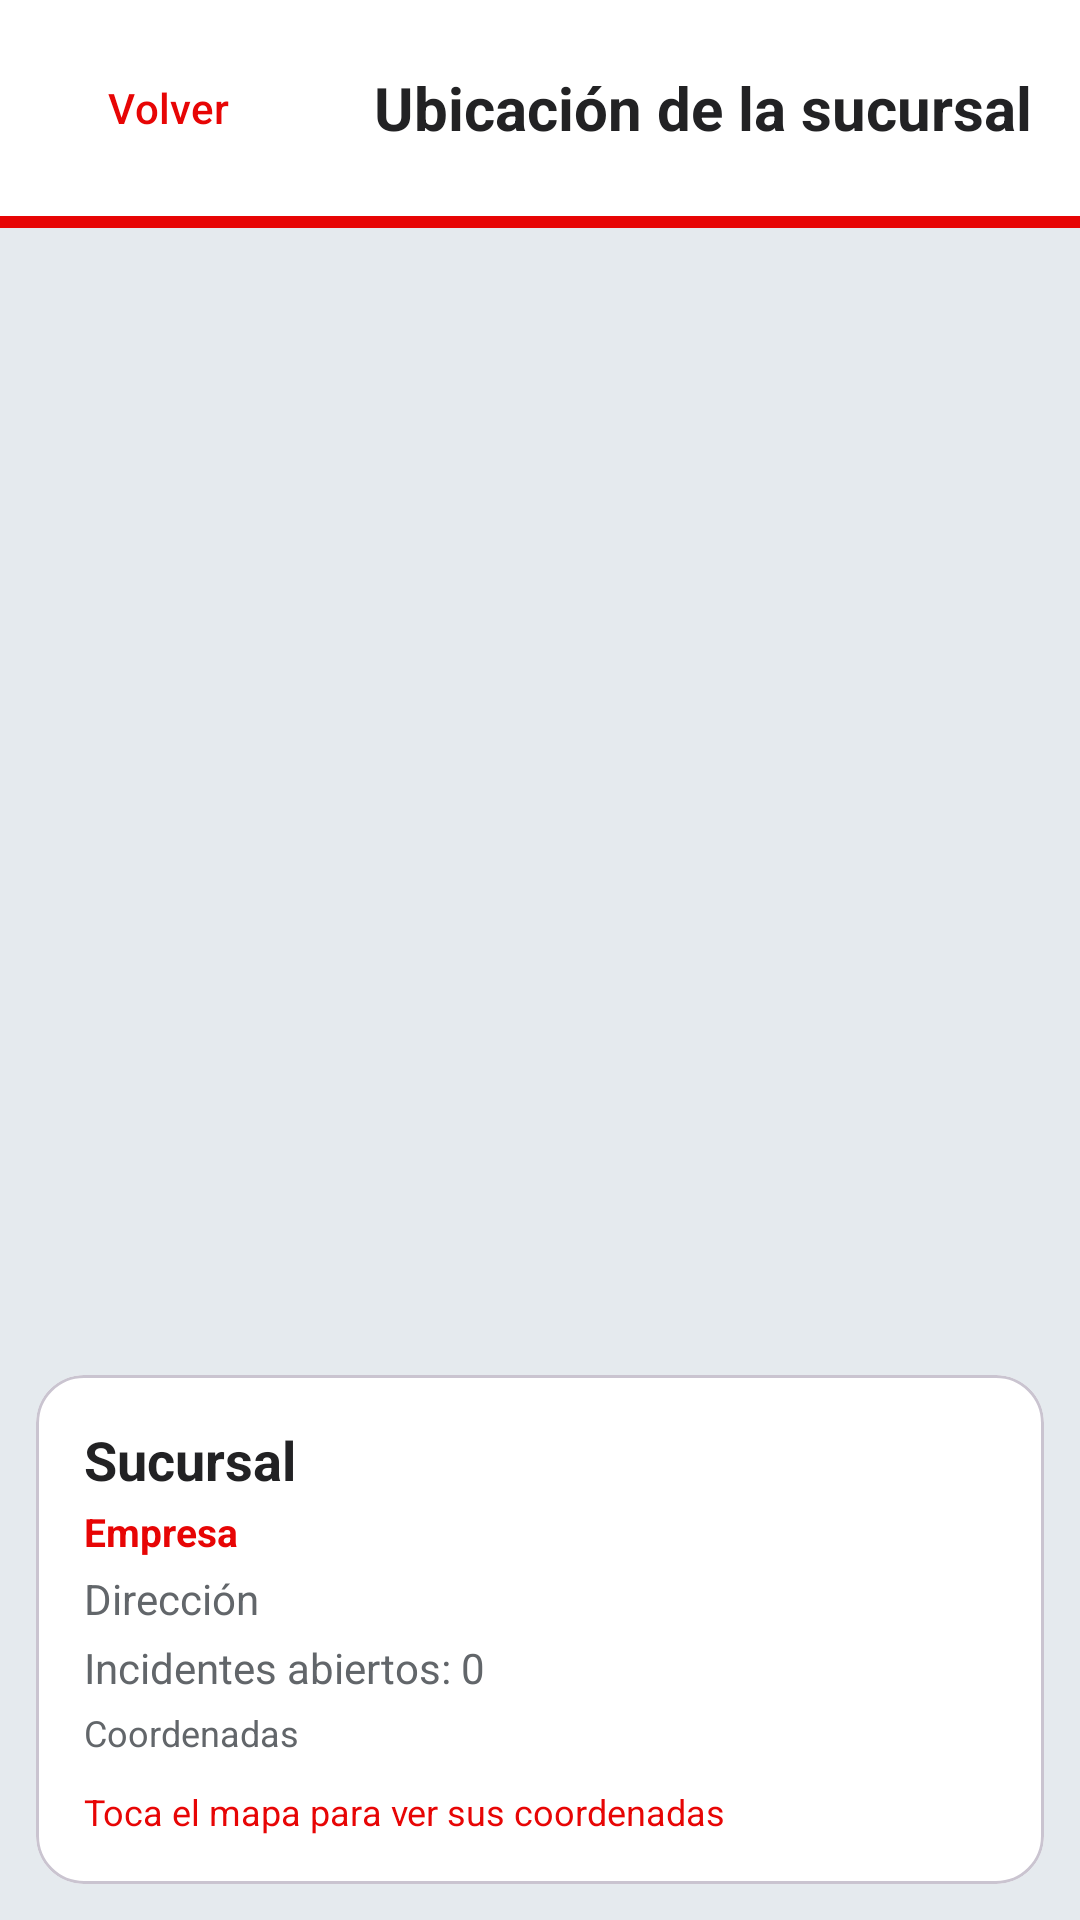

The Android layout XML behind this screen, and the referenced resources:
<!-- AndroidManifest.xml: application theme Theme.IncidentApp -->
<!-- res/layout/fragment_mapa.xml -->
<?xml version="1.0" encoding="utf-8"?>
<LinearLayout
    xmlns:android="http://schemas.android.com/apk/res/android"
    xmlns:app="http://schemas.android.com/apk/res-auto"
    xmlns:tools="http://schemas.android.com/tools"
    android:layout_width="match_parent"
    android:layout_height="match_parent"
    android:background="@color/incidentapp_light"
    android:orientation="vertical"
    tools:context=".ui.mapa.MapaFragment">

    <LinearLayout
        android:layout_width="match_parent"
        android:layout_height="72dp"
        android:background="@color/white"
        android:gravity="center_vertical"
        android:orientation="horizontal"
        android:paddingStart="12dp"
        android:paddingEnd="16dp">

        <com.google.android.material.button.MaterialButton
            android:id="@+id/btnVolver"
            style="@style/Widget.Material3.Button.TextButton"
            android:layout_width="wrap_content"
            android:layout_height="wrap_content"
            android:text="Volver"
            android:textAllCaps="false"
            android:textColor="@color/incidentapp_red" />

        <TextView
            android:id="@+id/tvTituloMapa"
            android:layout_width="0dp"
            android:layout_height="wrap_content"
            android:layout_weight="1"
            android:gravity="end"
            android:text="Ubicación de la sucursal"
            android:textColor="@color/incidentapp_dark"
            android:textSize="20sp"
            android:textStyle="bold" />
    </LinearLayout>

    <View
        android:layout_width="match_parent"
        android:layout_height="4dp"
        android:background="@color/incidentapp_red" />

    <com.google.android.material.progressindicator.LinearProgressIndicator
        android:id="@+id/progressMapa"
        android:layout_width="match_parent"
        android:layout_height="wrap_content"
        android:visibility="gone"
        app:indicatorColor="@color/incidentapp_red"
        tools:visibility="visible" />

    <FrameLayout
        android:id="@+id/mapArea"
        android:layout_width="match_parent"
        android:layout_height="0dp"
        android:layout_margin="12dp"
        android:layout_weight="1">

        <FrameLayout
            android:id="@+id/mapContainer"
            android:layout_width="match_parent"
            android:layout_height="match_parent" />

        <com.google.android.material.checkbox.MaterialCheckBox
            android:id="@+id/checkMostrarTodas"
            android:layout_width="wrap_content"
            android:layout_height="wrap_content"
            android:layout_gravity="top|end"
            android:layout_margin="10dp"
            android:background="@color/white"
            android:paddingStart="10dp"
            android:paddingEnd="10dp"
            android:text="Mostrar todas las sucursales"
            android:textColor="@color/incidentapp_dark"
            android:visibility="gone"
            app:buttonTint="@color/incidentapp_red"
            tools:visibility="visible" />
    </FrameLayout>

    <com.google.android.material.card.MaterialCardView
        android:layout_width="match_parent"
        android:layout_height="wrap_content"
        android:layout_marginStart="12dp"
        android:layout_marginEnd="12dp"
        android:layout_marginBottom="12dp"
        app:cardBackgroundColor="@color/white"
        app:cardCornerRadius="16dp">

        <LinearLayout
            android:layout_width="match_parent"
            android:layout_height="wrap_content"
            android:orientation="vertical"
            android:padding="16dp">

            <TextView
                android:id="@+id/tvSucursalMapa"
                android:layout_width="match_parent"
                android:layout_height="wrap_content"
                android:text="Sucursal"
                android:textColor="@color/incidentapp_dark"
                android:textSize="18sp"
                android:textStyle="bold" />

            <TextView
                android:id="@+id/tvEmpresaMapa"
                android:layout_width="match_parent"
                android:layout_height="wrap_content"
                android:layout_marginTop="3dp"
                android:text="Empresa"
                android:textColor="@color/incidentapp_red"
                android:textSize="13sp"
                android:textStyle="bold" />

            <TextView
                android:id="@+id/tvDireccionMapa"
                android:layout_width="match_parent"
                android:layout_height="wrap_content"
                android:layout_marginTop="4dp"
                android:text="Dirección"
                android:textColor="@color/text_secondary" />

            <TextView
                android:id="@+id/tvIncidentesMapa"
                android:layout_width="match_parent"
                android:layout_height="wrap_content"
                android:layout_marginTop="4dp"
                android:text="Incidentes abiertos: 0"
                android:textColor="@color/text_secondary" />

            <TextView
                android:id="@+id/tvCoordenadasMapa"
                android:layout_width="match_parent"
                android:layout_height="wrap_content"
                android:layout_marginTop="4dp"
                android:text="Coordenadas"
                android:textColor="@color/text_secondary"
                android:textSize="12sp" />

            <TextView
                android:id="@+id/tvPuntoMapa"
                android:layout_width="match_parent"
                android:layout_height="wrap_content"
                android:layout_marginTop="10dp"
                android:text="Toca el mapa para ver sus coordenadas"
                android:textColor="@color/incidentapp_red"
                android:textSize="12sp" />
        </LinearLayout>
    </com.google.android.material.card.MaterialCardView>
</LinearLayout>
<!-- resources referenced by this layout -->
<resources>
  <color name="incidentapp_dark">#222224</color>
  <color name="incidentapp_light">#E5EAEE</color>
  <color name="incidentapp_red">#E70505</color>
  <color name="text_secondary">#62666A</color>
  <color name="white">#FFFFFF</color>
  <style name="Theme.IncidentApp" parent="Base.Theme.IncidentApp" />
  <style name="Base.Theme.IncidentApp" parent="Theme.Material3.Light.NoActionBar">
          <item name="colorPrimary">@color/incidentapp_red</item>
          <item name="colorOnPrimary">@color/white</item>
          <item name="colorSecondary">@color/incidentapp_dark</item>
          <item name="colorSurface">@color/white</item>
          <item name="colorOnSurface">@color/incidentapp_dark</item>
          <item name="android:windowLightStatusBar">true</item>
          <item name="android:statusBarColor">@color/incidentapp_light</item>
          <item name="android:navigationBarColor">@color/incidentapp_light</item>
      </style>
</resources>
